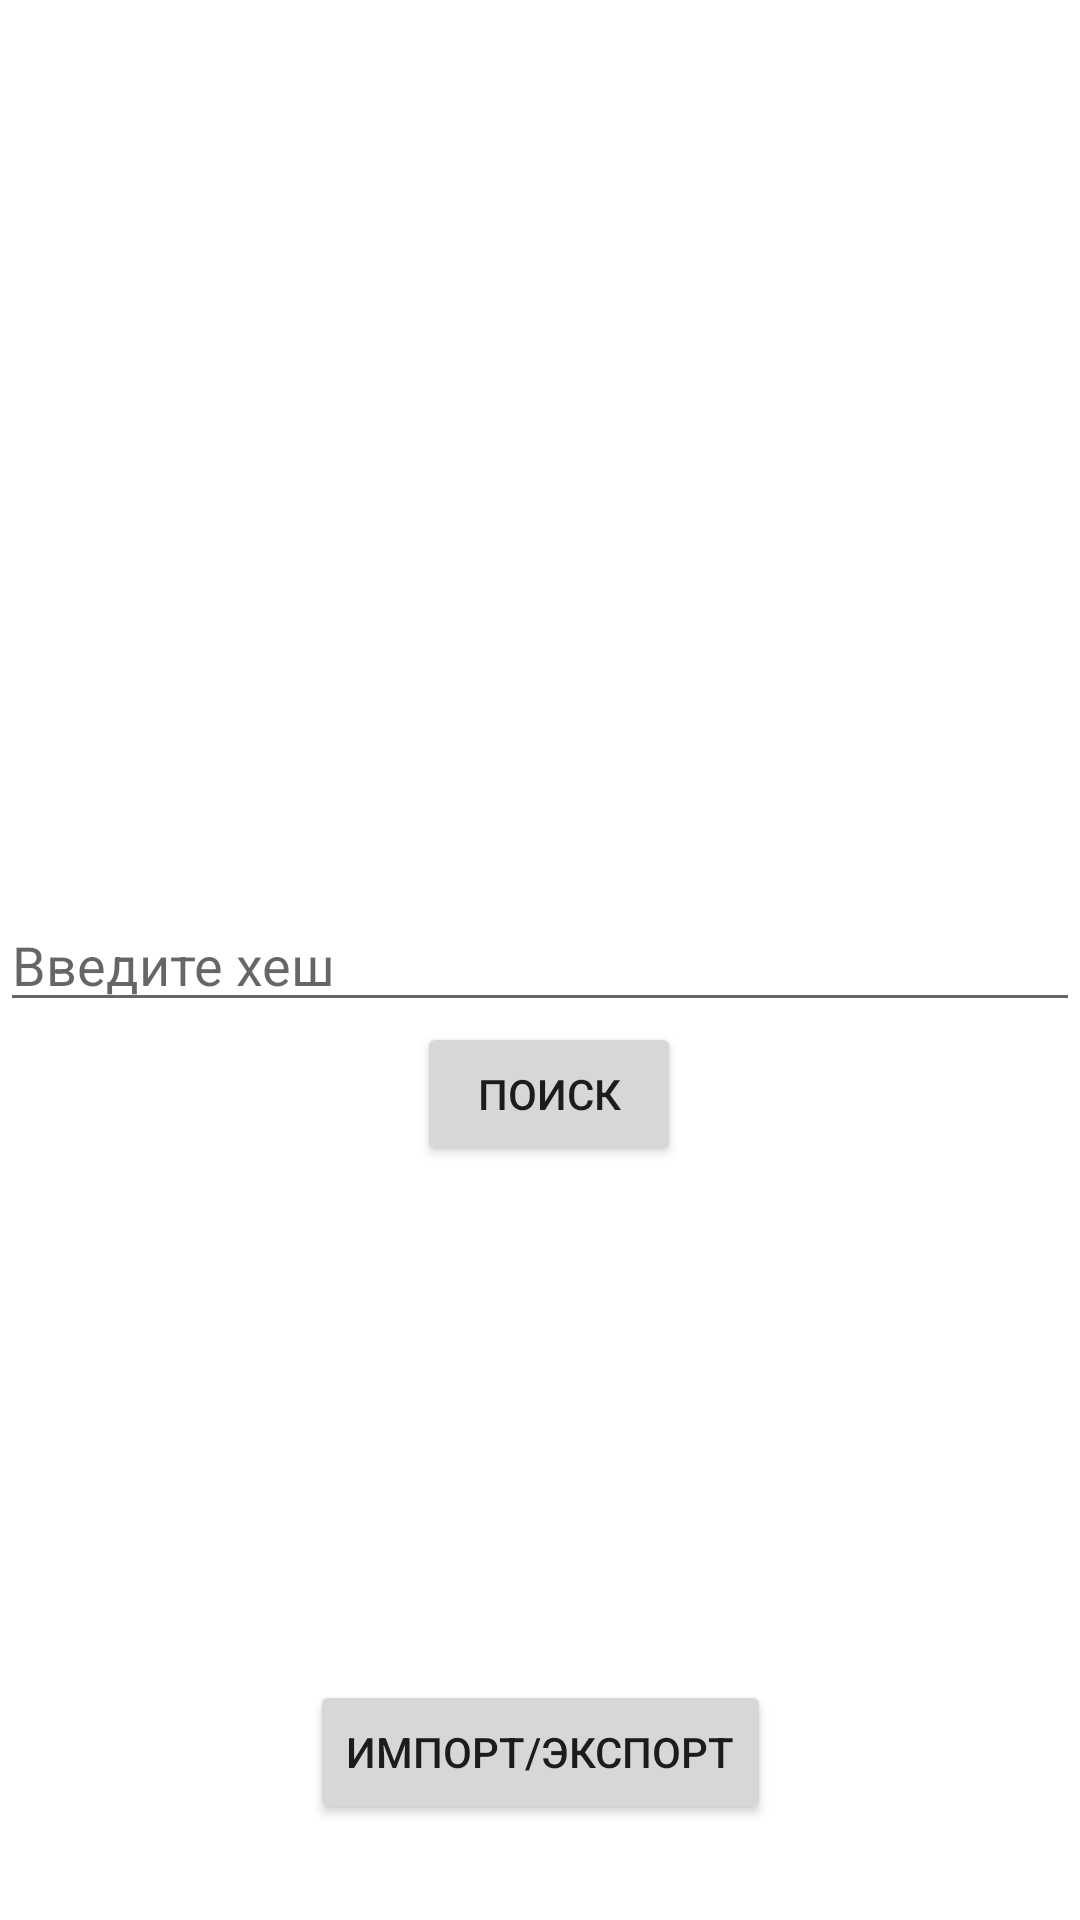

Layout XML and referenced resources for this Android screen:
<!-- AndroidManifest.xml: application theme Theme.SearchHashMD5 -->
<!-- res/layout/activity_main.xml -->
<?xml version="1.0" encoding="utf-8"?>
<androidx.constraintlayout.widget.ConstraintLayout xmlns:android="http://schemas.android.com/apk/res/android"
    xmlns:app="http://schemas.android.com/apk/res-auto"
    xmlns:tools="http://schemas.android.com/tools"
    android:layout_width="match_parent"
    android:layout_height="match_parent"
    android:orientation="vertical"
    tools:context=".screens.MainActivity">

    <EditText
        android:id="@+id/hash_input"
        android:layout_width="0dp"
        android:layout_height="wrap_content"
        android:digits="0123456789abcdef"
        android:hint="@string/input_hash"
        android:inputType="text"
        android:maxLength="32"
        android:maxLines="1"
        app:layout_constraintBottom_toBottomOf="parent"
        app:layout_constraintEnd_toEndOf="parent"
        app:layout_constraintHorizontal_bias="0.0"
        app:layout_constraintStart_toStartOf="parent"
        app:layout_constraintTop_toTopOf="parent" />

    <Button
        android:id="@+id/search_button"
        android:layout_width="wrap_content"
        android:layout_height="wrap_content"
        android:text="@string/search"
        app:layout_constraintEnd_toEndOf="parent"
        app:layout_constraintHorizontal_bias="0.511"
        app:layout_constraintStart_toStartOf="parent"
        app:layout_constraintTop_toBottomOf="@+id/hash_input" />

    <Button
        android:id="@+id/import_export_button"
        android:layout_width="wrap_content"
        android:layout_height="wrap_content"
        android:layout_marginBottom="32dp"
        android:text="@string/export_import"
        app:layout_constraintBottom_toBottomOf="parent"
        app:layout_constraintEnd_toEndOf="parent"
        app:layout_constraintStart_toStartOf="parent"
        app:layout_constraintTop_toBottomOf="@+id/search_button"
        app:layout_constraintVertical_bias="1.0" />

</androidx.constraintlayout.widget.ConstraintLayout>
<!-- resources referenced by this layout -->
<resources>
  <string name="export_import">Импорт/Экспорт</string>
  <string name="input_hash">Введите хеш</string>
  <string name="search">Поиск</string>
  <style name="Theme.SearchHashMD5" parent="Theme.MaterialComponents.DayNight.NoActionBar">
          
          <item name="colorPrimary">@color/purple_500</item>
          <item name="colorPrimaryVariant">@color/purple_700</item>
          <item name="colorOnPrimary">@color/white</item>
          
          <item name="colorSecondary">@color/teal_200</item>
          <item name="colorSecondaryVariant">@color/teal_700</item>
          <item name="colorOnSecondary">@color/black</item>
          
          <item name="android:statusBarColor">?attr/colorPrimaryVariant</item>
          
      </style>
  <!-- not gathered from this repository: default colours our renderer supplied (Android Studio template values) -->
  <color name="purple_500">#FF6200EE</color>
  <color name="purple_700">#FF3700B3</color>
  <color name="teal_200">#FF03DAC5</color>
  <color name="teal_700">#FF018786</color>
  <color name="black">#FF000000</color>
  <color name="white">#FFFFFFFF</color>
</resources>
